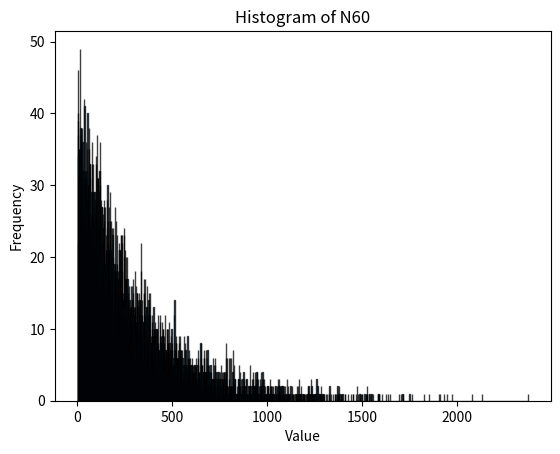

This figure's Python source:
import numpy as np
import matplotlib.pyplot as plt


# compute the value of p
sum_ = 0
for i in range(1, 61):
    sum_ += (1 / i)
p = 1 / sum_


# sampling from N60
history = []
N = 10000
for i in range(N):
    count = 0
    while True:
        x = np.random.uniform(0, 1)
        count += 1
        if x < p/60:
            history.append(count)
            break

print('p={}'.format(p))
print('E[60] = {}'.format(np.mean(history)))
print('V[60] = {}'.format(np.var(history)))

# plot
plt.figure(1)
bins = np.arange(min(history)-1, max(history)+2) - 0.5
plt.hist(history, bins, edgecolor='black', alpha=0.75)
plt.title('Histogram of N60')
plt.xlabel('Value')
plt.ylabel('Frequency')
plt.show()




